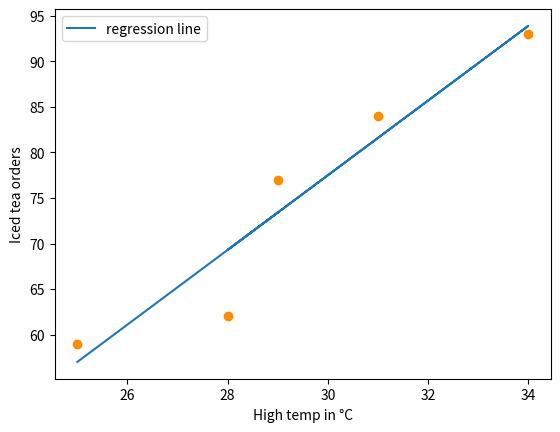

Here is the Python script that generated this plot:
'''
Assignment  : 1
Date        : 2 Dec 2023
Name        : Chonakan Chumtap 
Student ID  : 6410301022
'''

import matplotlib.pyplot as plt
import numpy as np

class Regression():

    def __init__(self, x, y):
        self.x = x
        self.y = y

    def find_xy_bar(self):

        sum_x, sum_y = 0, 0

        for i,j in zip(self.x, self.y):
            sum_x += i
            sum_y += j
        
        x_bar = sum_x / len(self.x)
        y_bar = sum_y / len(self.y)

        return x_bar, y_bar
    
    def find_sum_x_y(self):

        x_bar, y_bar = self.find_xy_bar()
        Sxx, Syy, Sxy = 0.0, 0.0, 0.0

        for x,y in zip(self.x, self.y):
            Sxx += round((x - x_bar) ** 2, 1)
            Syy += round((y - y_bar) ** 2, 1)
            Sxy += round((x - x_bar) * (y - y_bar), 1)
        
        return Sxx, Syy, Sxy
 
    def find_ab(self):
        
        x_bar, y_bar = self.find_xy_bar()
        Sxx, Syy, Sxy = self.find_sum_x_y()

        a = round(Sxy / Sxx, 1)
        b = round(y_bar - (x_bar * a), 1)

        return a, b
    
    def equation(self):

        a, b = self.find_ab()
        y = a * self.x + b

        return y

if __name__ == '__main__':

    # x = np.array([i for i in range (4,20)])
    # y = np.array([100.1, 107.2, 114.1, 121.7, 126.8, 130.9, 137.5, 143.2, 149.4, 151.1, 154.0, 154.6, 155.0, 155.1, 155.3, 155.7])
    
    x = np.array([29, 28, 34, 31, 25])         # x
    y = np.array([77, 62, 93, 84, 59])         # y     

    regression = Regression(x, y)

    # Regression equation
    y_eq = regression.equation()

    plt.xlabel("High temp in °C")
    plt.ylabel("Iced tea orders")
    plt.scatter(x, y, color='darkorange')       # Scatter plot
    plt.plot(x, y_eq, label='regression line')  # Line plot
    plt.legend()
    plt.show()
